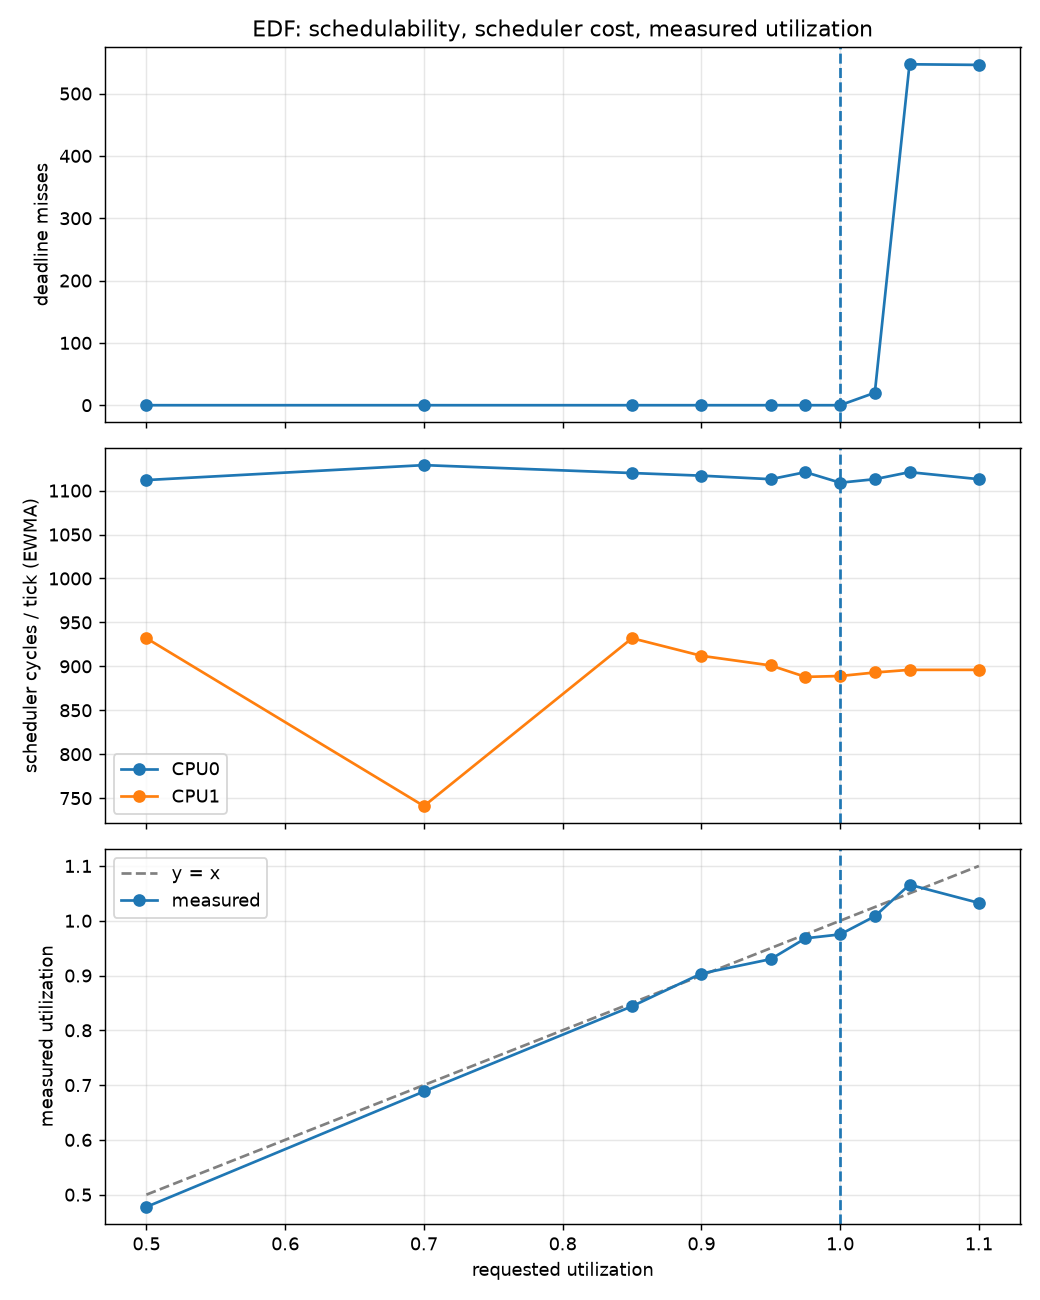

The data file committed next to this chart (first rows):
requested_u, configured_u, measured_u, ticks, misses, sched_overhead_c0_cyc, sched_overhead_c1_cyc, C0, C1, C2, T0, T1, T2, done0, done1, done2, expected0, expected1, expected2, ci_av0, ci_av1, ci_av2, ti_av0, ti_av1
0.5, 0.4767, 0.4777, 12013, 0, 1112, 932, 6, 10, 16, 40, 60, 100, 301, 200, 120, 301, 201, 121, 4807185, 8010671, 12815834, 31999884, 48686848
0.7, 0.6883, 0.6883, 12014, 0, 1129, 741, 9, 14, 23, 40, 60, 100, 301, 200, 120, 301, 201, 121, 7210031, 11214521, 18422206, 31999892, 49030283
0.85, 0.8383, 0.8439, 12012, 0, 1120, 932, 11, 17, 28, 40, 60, 100, 301, 200, 120, 301, 201, 121, 8811956, 13617523, 22427663, 31783054, 48085158
0.9, 0.9, 0.9036, 12012, 0, 1117, 912, 12, 18, 30, 40, 60, 100, 300, 200, 120, 301, 201, 121, 9612795, 14418474, 24028965, 31461048, 48879268
0.95, 0.9267, 0.93, 12013, 0, 1113, 901, 12, 19, 31, 40, 60, 100, 301, 200, 120, 301, 201, 121, 9612836, 15219615, 24829994, 31265572, 49181191
0.975, 0.9617, 0.9679, 12012, 0, 1121, 888, 13, 19, 32, 40, 60, 100, 300, 200, 120, 301, 201, 121, 10413928, 15219527, 25631730, 31029848, 49372184
1.0, 0.9883, 0.9751, 12011, 0, 1109, 889, 13, 20, 33, 40, 60, 100, 300, 200, 120, 301, 201, 121, 10413759, 16020558, 26432755, 31507843, 52142635
1.025, 0.9983, 1.008, 12016, 20, 1113, 893, 13, 20, 34, 40, 60, 100, 300, 200, 120, 301, 201, 121, 10413310, 16020396, 27233807, 29911925, 50656972
1.05, 1.05, 1.066, 12016, 547, 1121, 896, 14, 21, 35, 40, 60, 100, 272, 191, 119, 301, 201, 121, 11214078, 16820873, 28034688, 33181647, 45724275
1.1, 1.077, 1.033, 12016, 546, 1113, 896, 14, 22, 36, 40, 60, 100, 253, 189, 119, 301, 201, 121, 11214063, 17621856, 28835753, 41533382, 43907701
